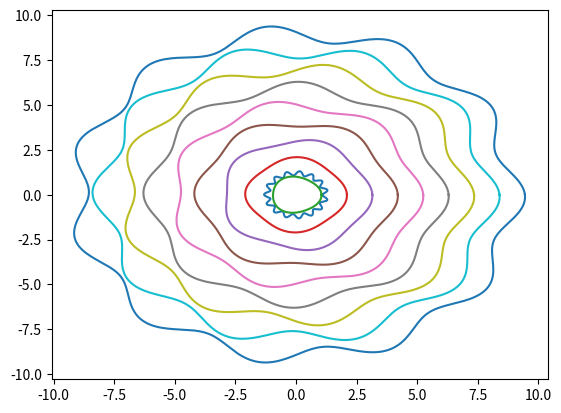

This chart was generated by the following Python code:
import numpy as np
import matplotlib.pyplot as plt
import math

def PartA():
	t = np.linspace(0, math.pi, 30)
	y = np.cos(t)

	S = 0

	for i in range(30):
		S = S + t[i]*y[i]

	print("the sum is: ", S)

def PartB():
	R = 1.2
	delR = 0.1
	f = 15
	p = 30

	theta = np.linspace(0, 2*np.pi, 500)

	xtheta = R*(1+delR*np.sin(f*theta+p))*np.cos(theta)
	ytheta = R*(1+delR*np.sin(f*theta+p))*np.sin(theta)

	plt.plot(xtheta, ytheta)
	plt.savefig('4b1')
	plt.show()
	

	p  = np.random.uniform(0,2,1)
	delR = 0.05

	for i in range(10):
		R = i
		f = 2 + i
		xtheta = R*(1+delR*np.sin(f*theta+p))*np.cos(theta)
		ytheta = R*(1+delR*np.sin(f*theta+p))*np.sin(theta)
		plt.plot(xtheta, ytheta)

	plt.savefig('4b2')
	plt.show()


PartB()

